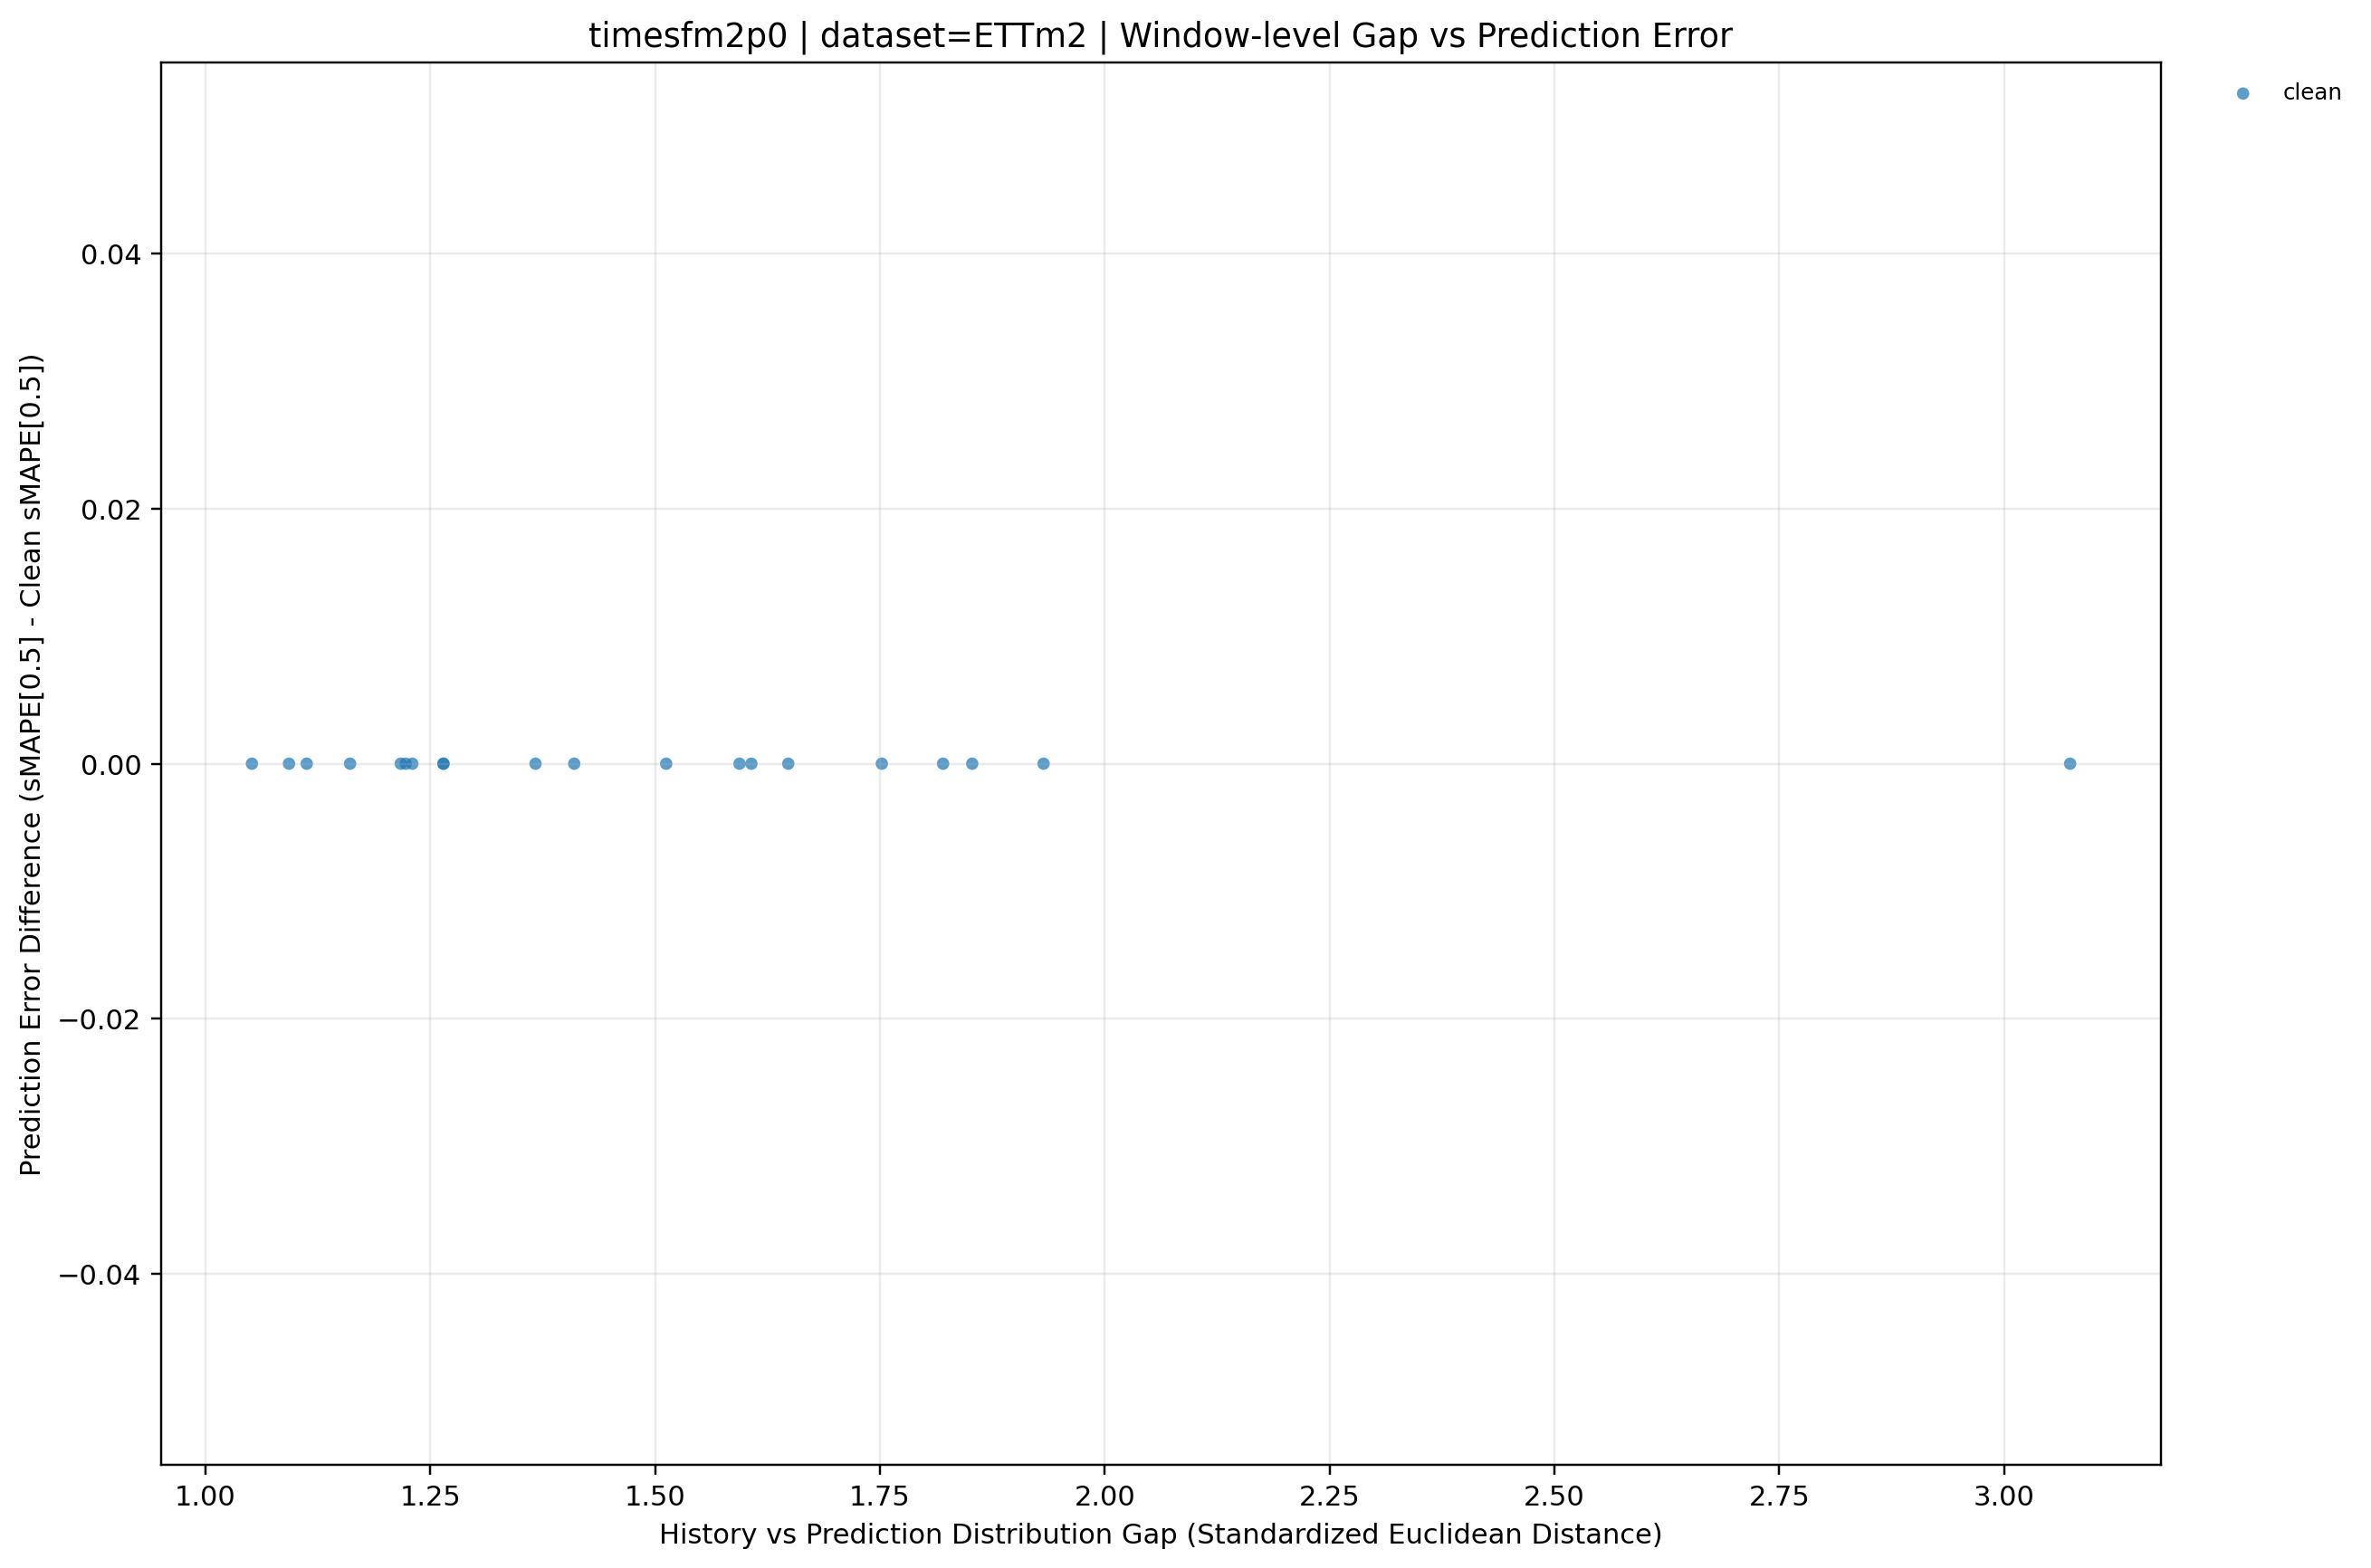

The data file committed next to this chart (first rows):
dataset, term, ratio_code, imputation_method, window_idx, distribution_gap, smape, smape_diff_vs_clean, prediction_mode, y_value
ETTm2, long, , clean, 0, 1.853, 144.2, 0.0, clean, 0.0
ETTm2, long, , clean, 1, 1.265, 179.2, 0.0, clean, 0.0
ETTm2, long, , clean, 2, 1.161, 112.3, 0.0, clean, 0.0
ETTm2, long, , clean, 3, 1.367, 80.61, 0.0, clean, 0.0
ETTm2, long, , clean, 4, 1.607, 57.5, 0.0, clean, 0.0
ETTm2, long, , clean, 5, 1.594, 83.31, 0.0, clean, 0.0
ETTm2, long, , clean, 6, 1.223, 28.6, 0.0, clean, 0.0
ETTm2, long, , clean, 7, 3.073, 74.38, 0.0, clean, 0.0
ETTm2, long, , clean, 8, 1.113, 25.33, 0.0, clean, 0.0
ETTm2, long, , clean, 9, 1.052, 28.73, 0.0, clean, 0.0
ETTm2, long, , clean, 10, 1.23, 32.2, 0.0, clean, 0.0
ETTm2, long, , clean, 11, 1.752, 23.37, 0.0, clean, 0.0
ETTm2, long, , clean, 12, 1.648, 33.88, 0.0, clean, 0.0
ETTm2, long, , clean, 13, 1.512, 56.26, 0.0, clean, 0.0
ETTm2, long, , clean, 14, 1.265, 55.37, 0.0, clean, 0.0
ETTm2, long, , clean, 15, 1.217, 67.39, 0.0, clean, 0.0
ETTm2, long, , clean, 16, 1.093, 80.25, 0.0, clean, 0.0
ETTm2, long, , clean, 17, 1.82, 90.03, 0.0, clean, 0.0
ETTm2, long, , clean, 18, 1.932, 116, 0.0, clean, 0.0
ETTm2, long, , clean, 19, 1.41, 153.1, 0.0, clean, 0.0
